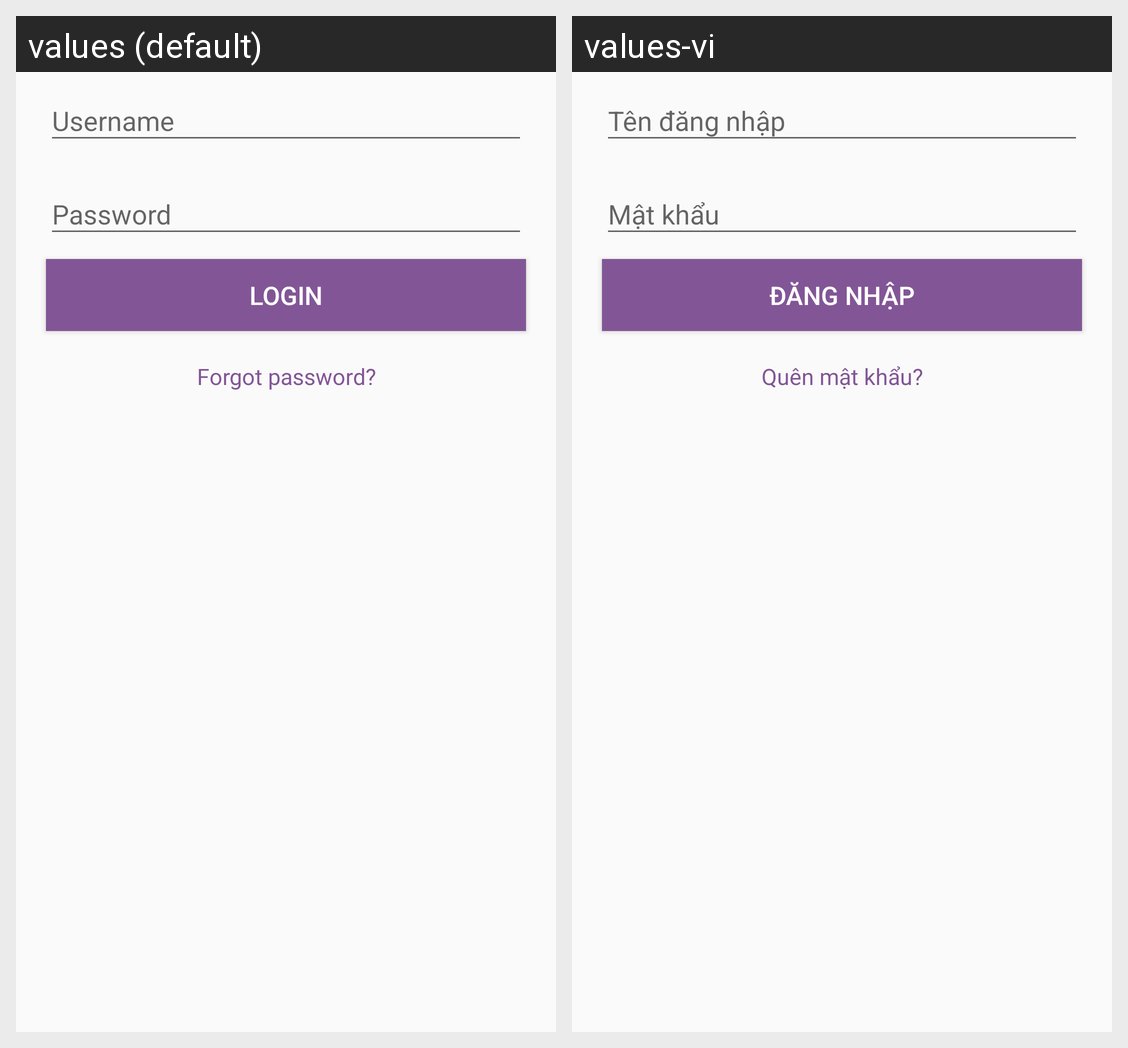

Strings drawn on this Android screen and how each of the app's shown locales translates them:
Android screen res/layout/fg_login.xml rendered under 2 locales, left to right: values (default), values-vi. Device: Nexus 5 (rendered at 1080×1920; each locale shown at half size, 540×960, under a caption strip naming it); theme LoginTheme.
Strings drawn on this screen, with the default value and each locale's value (text and hints the layout hard-codes, and strings that could not be matched under every locale, appear in the picture but are not listed):

login_label
  values: Login
  values-vi: Đăng nhập

forgot_pass_label
  values: Forgot password?
  values-vi: Quên mật khẩu?
